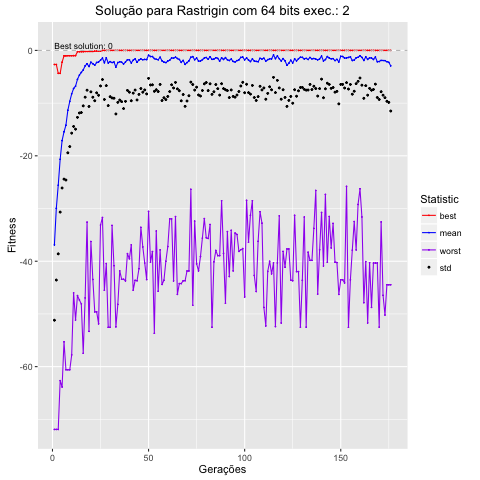

Data behind this chart, as committed beside it:
, Total, Media, DesvPad, Minimo, Maximo
1, -7379, -36.89, 14.3, -2.672, -71.91
2, -5992, -29.96, 13.61, -2.672, -71.91
3, -5114, -25.57, 13.03, -4.347, -71.91
4, -4131, -20.65, 10.02, -4.347, -62.66
5, -3424, -17.12, 8.981, -2.231, -63.86
6, -3091, -15.45, 8.964, -1.042, -55.3
7, -2838, -14.19, 10.4, -1.042, -60.6
8, -2271, -11.36, 8.073, -1.011, -60.6
9, -1934, -9.671, 8.577, -1.011, -60.6
10, -1649, -8.246, 7.447, -1.011, -57.78
11, -1447, -7.234, 7.189, -1.003, -46.01
12, -1359, -6.795, 8.145, -0.999, -51.16
13, -1098, -5.489, 7.208, -0.2472, -46.53
14, -937.6, -4.688, 7.189, -0.2472, -47.35
15, -833.9, -4.169, 7.619, -0.2437, -48.09
16, -739.7, -3.699, 6.826, -0.2437, -57.46
17, -585.6, -2.928, 5.946, -0.2046, -46.96
18, -506.9, -2.534, 5.012, -0.2046, -32.58
19, -613, -3.065, 7.571, -0.2047, -53.3
20, -447, -2.235, 5.63, -0.2046, -36.25
21, -507.2, -2.536, 6.34, -0.2046, -43.45
22, -562.8, -2.814, 6.735, -0.144, -49.61
23, -458.8, -2.294, 5.757, -0.144, -49.61
24, -437.9, -2.189, 6.324, -0.144, -51.88
25, -371.4, -1.857, 4.887, -0.1439, -33.12
26, -291, -1.455, 4.068, -0.001825, -31.71
27, -469.4, -2.347, 6.959, -0.001557, -45.5
28, -278.2, -1.391, 5.297, -0.001538, -40.44
29, -476.5, -2.382, 8.095, -0.001557, -52.53
30, -426.9, -2.135, 6.648, -0.001557, -52.53
31, -461.4, -2.307, 6.718, -0.001557, -33.2
32, -440.9, -2.204, 6.87, -0.001557, -40.85
33, -634, -3.17, 8.887, -0.001557, -52.46
34, -462.2, -2.311, 7.539, -0.001557, -48.18
35, -431.2, -2.156, 7.258, -0.001557, -41.84
36, -449.1, -2.246, 7.486, -0.001557, -43.42
37, -516.5, -2.582, 8.456, -0.001557, -43.42
38, -436.4, -2.182, 7.478, -0.0001778, -43.73
39, -354.4, -1.772, 5.806, -0.0001576, -38.57
40, -358.6, -1.793, 6.133, -0.0001366, -39.53
41, -476.6, -2.383, 7.17, -0.0001576, -36.88
42, -370.1, -1.851, 6.254, -0.0001408, -45.49
43, -322.8, -1.614, 5.909, -0.0001408, -43.62
44, -446.2, -2.231, 7.172, -2.51471064327546e-05, -43.71
45, -363.3, -1.816, 6.532, -2.51471064327546e-05, -41.42
46, -324.2, -1.621, 5.615, -2.51471064327546e-05, -33.56
47, -355.5, -1.777, 6.148, -5.43250045126342e-06, -37.29
48, -341.9, -1.709, 5.789, -5.43250045126342e-06, -40.35
49, -349.7, -1.749, 6.507, -5.4124111148468e-06, -43.48
50, -182.3, -0.9114, 4.383, -5.4124111148468e-06, -30.54
51, -231.6, -1.158, 5.404, -5.34390511042204e-06, -40.18
52, -233.5, -1.167, 5.364, -4.94034875409e-06, -38.17
53, -310.7, -1.554, 6.211, -5.27456519705538e-06, -53.67
54, -335.8, -1.679, 5.782, -4.99401049935955e-06, -34.26
55, -356.2, -1.781, 6.024, -4.90435941458145e-06, -45.68
56, -256.3, -1.282, 5.175, -4.80515793910286e-06, -37.85
57, -398.6, -1.993, 7.514, -4.80515793910286e-06, -44.41
58, -442.7, -2.214, 6.761, -4.80515793910286e-06, -43.6
59, -463.7, -2.319, 7.014, -4.80515793910286e-06, -40
60, -405.6, -2.028, 6.71, -4.80515793910286e-06, -37.22
... 190 more rows
